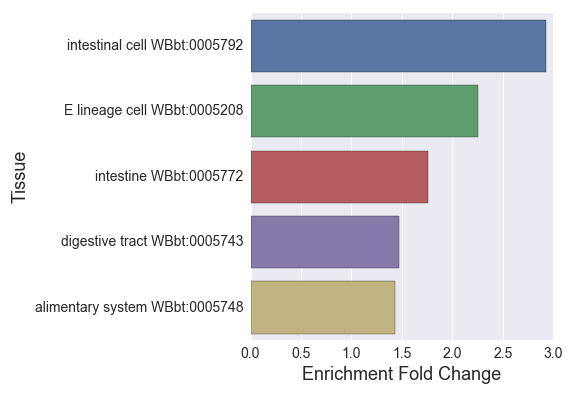

Source data for this figure (header and first rows):
#intestine_embryo_enriched_
, Tissue, Expected, Observed, Fold Change, Q value, Enrichment Fold Change
0, intestinal cell WBbt:0005792, 7.517, 22.0, 2.927, 2.507055573457009e-05, 2.927
1, intestine WBbt:0005772, 135.1, 237.0, 1.754, 2.0422747058262148e-36, 1.754
2, alimentary system WBbt:0005748, 177.8, 255.0, 1.435, 2.944886974234559e-25, 1.435
3, digestive tract WBbt:0005743, 173.6, 255.0, 1.469, 2.547707626033203e-27, 1.469
4, E lineage cell WBbt:0005208, 6.217, 14.0, 2.252, 0.02262, 2.252
